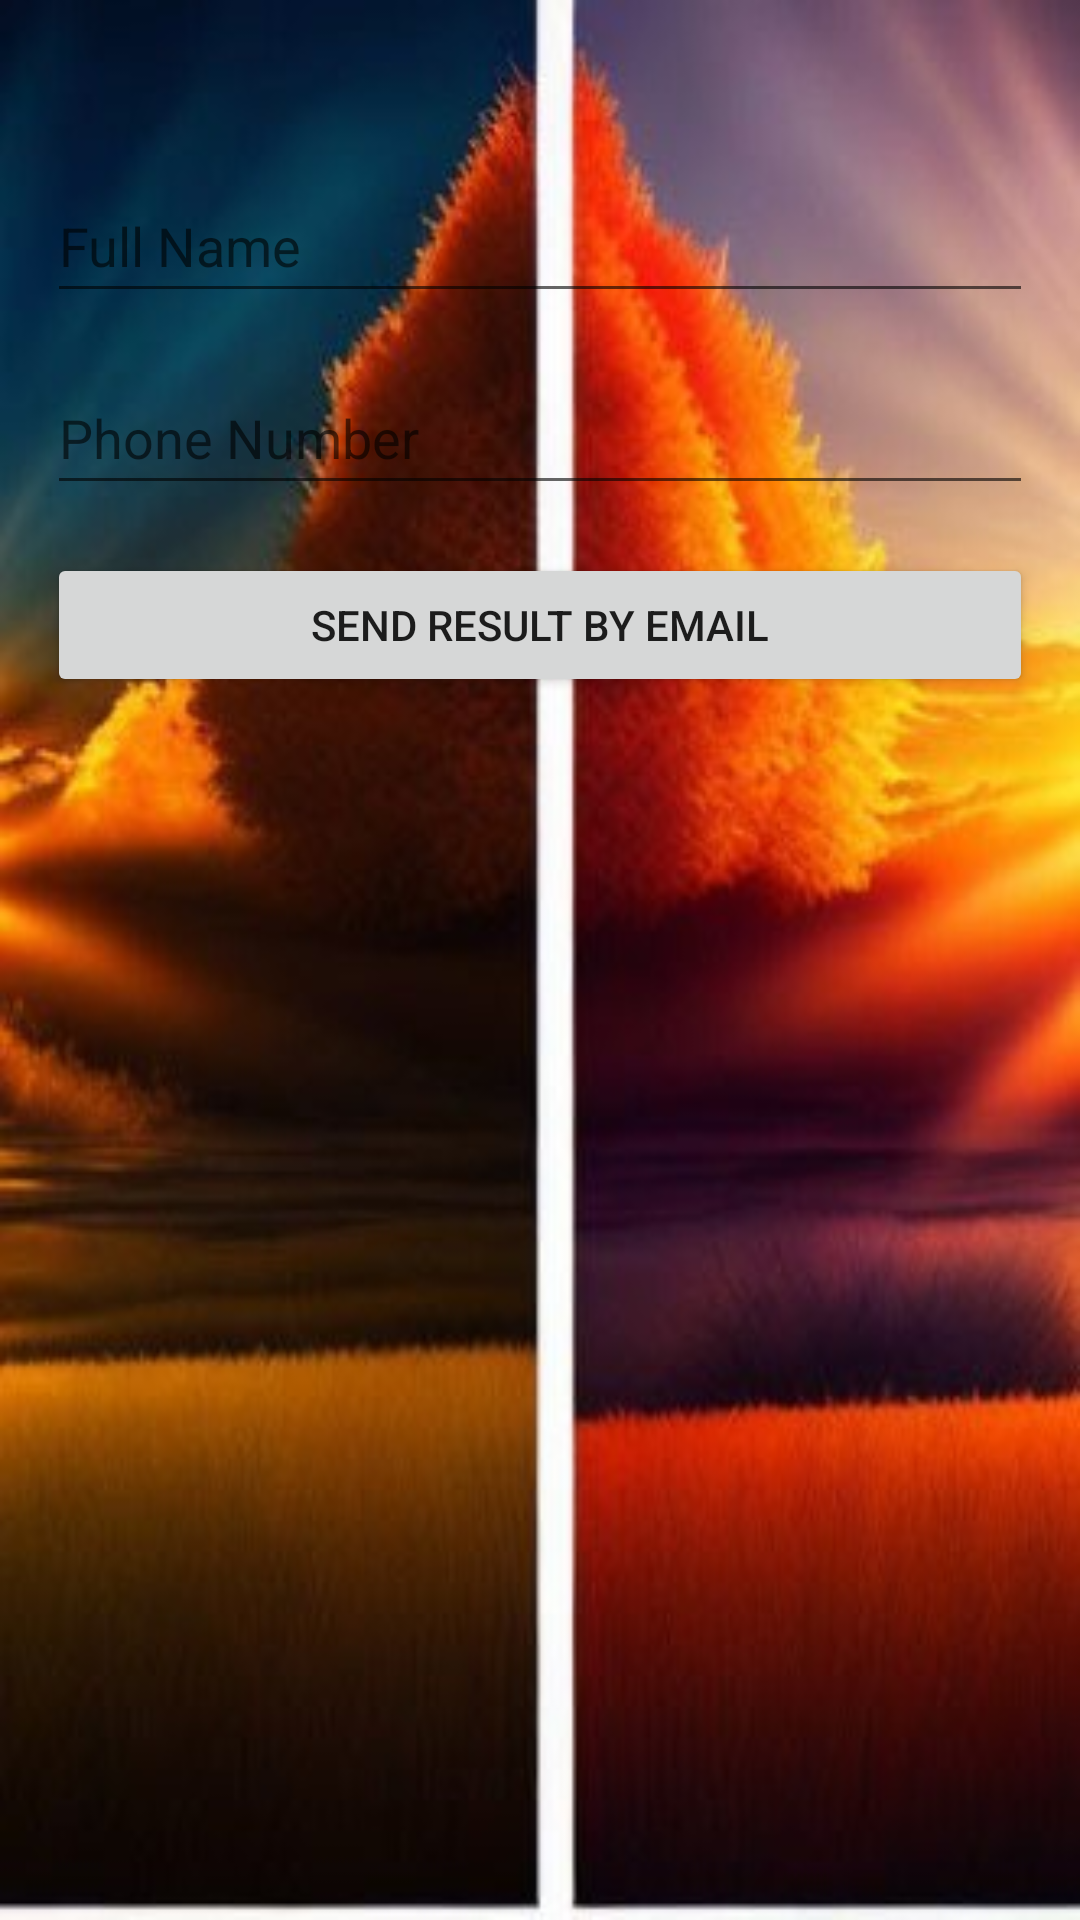

The Android layout XML behind this screen, and the referenced resources:
<!-- AndroidManifest.xml: application theme Theme.Kfmily -->
<!-- res/layout/activity_result.xml -->
<?xml version="1.0" encoding="utf-8"?>
<RelativeLayout xmlns:android="http://schemas.android.com/apk/res/android"
    xmlns:tools="http://schemas.android.com/tools"
    android:layout_width="match_parent"
    android:layout_height="match_parent"
    android:paddingBottom="@dimen/activity_vertical_margin"
    android:paddingLeft="@dimen/activity_horizontal_margin"
    android:paddingRight="@dimen/activity_horizontal_margin"
    android:paddingTop="@dimen/activity_vertical_margin"
    android:background="@drawable/photo1681226432"
    tools:context="ResultActivity">

    <LinearLayout
        android:layout_width="match_parent"
        android:layout_height="match_parent"
        android:orientation="vertical"
        android:padding="16dp">

        <TextView
            android:id="@+id/result_text"
            android:layout_width="match_parent"
            android:layout_height="wrap_content"
            android:textSize="18sp" />

        <EditText
            android:id="@+id/name_edit_text"
            android:layout_width="match_parent"
            android:layout_height="48dp"
            android:layout_marginTop="16dp"
            android:textColor="@color/white"
            android:hint="Full Name" />

        <EditText
            android:id="@+id/phone_edit_text"
            android:layout_width="match_parent"
            android:layout_height="48dp"
            android:layout_marginTop="16dp"
            android:inputType="phone"
            android:textColor="@color/white"
            android:hint="Phone Number" />

        <Button
            android:id="@+id/send_button"
            android:layout_width="match_parent"
            android:layout_height="wrap_content"
            android:layout_marginTop="16dp"
            android:text="Send Result by Email" />

    </LinearLayout>

    </RelativeLayout>
<!-- resources referenced by this layout -->
<resources>
  <!-- drawable photo1681226432: jpeg bitmap (drawable, 24838 bytes) -->
  <style name="Theme.Kfmily" parent="Theme.MaterialComponents.DayNight.DarkActionBar">
          
          <item name="colorPrimary">@color/purple_500</item>
          <item name="colorPrimaryVariant">@color/purple_700</item>
          <item name="colorOnPrimary">@color/white</item>
          
          <item name="colorSecondary">@color/teal_200</item>
          <item name="colorSecondaryVariant">@color/teal_700</item>
          <item name="colorOnSecondary">@color/black</item>
          
          <item name="android:statusBarColor">?attr/colorPrimaryVariant</item>
          
      </style>
  <color name="purple_500">#FF6200EE</color>
  <color name="purple_700">#FF3700B3</color>
  <color name="teal_200">#FF03DAC5</color>
  <color name="teal_700">#FF018786</color>
  <color name="black">#FF000000</color>
  <!-- not gathered from this repository: default colours our renderer supplied (Android Studio template values) -->
  <color name="white">#FFFFFFFF</color>
</resources>
